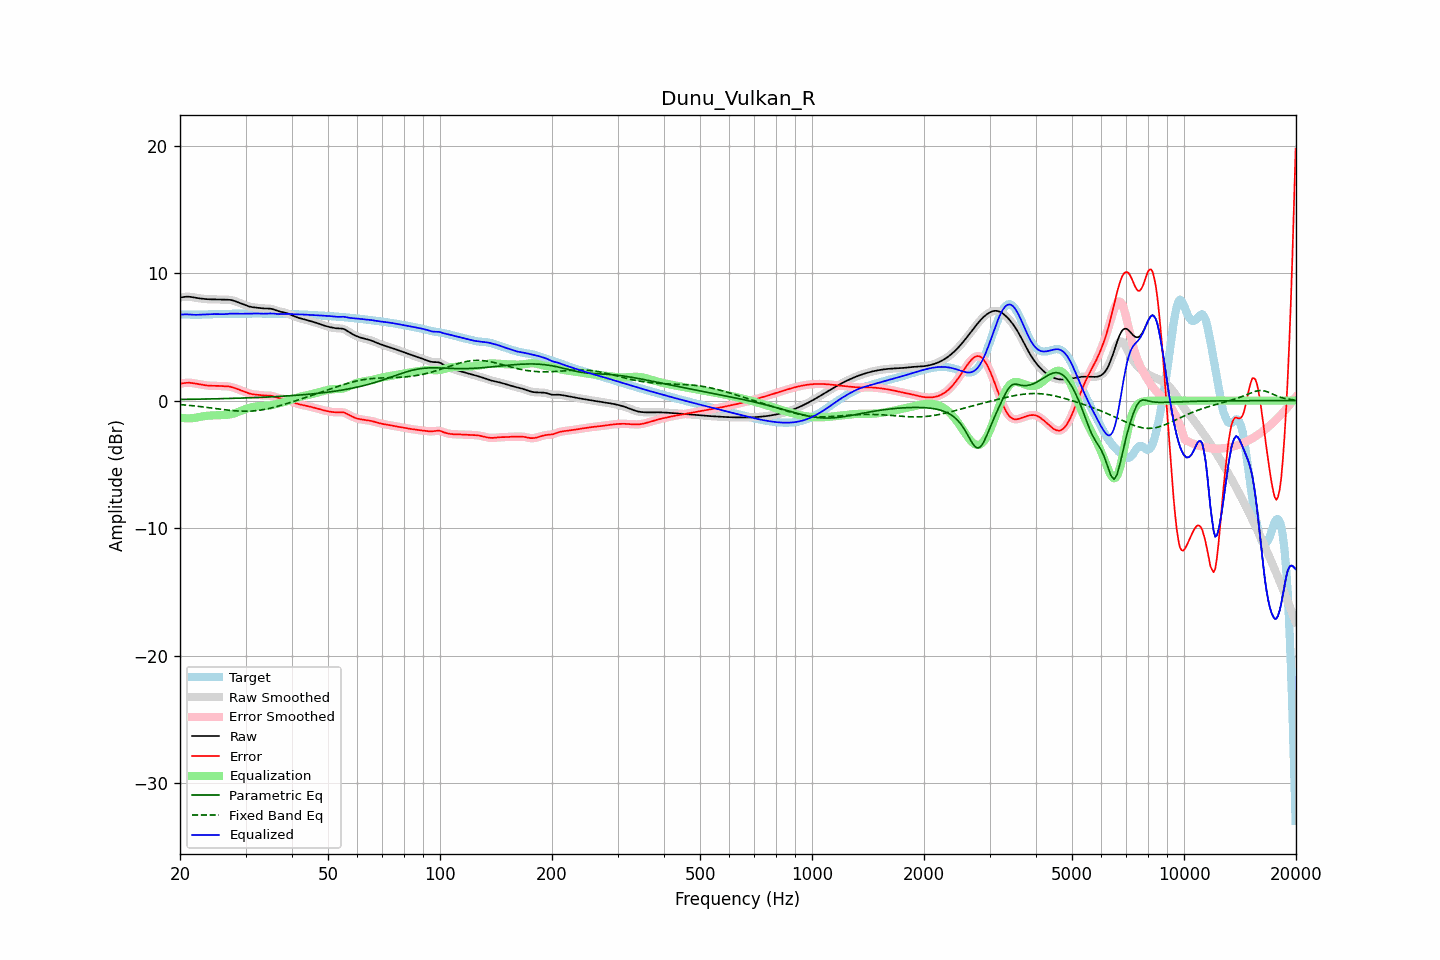

Data behind this chart, as committed beside it:
frequency, raw, error, smoothed, error_smoothed, equalization, parametric_eq, fixed_band_eq, equalized_raw, equalized_smoothed, target
20.00, 8.09, 1.33, 8.08, 1.33, -1.33, 0.09, -0.31, 6.75, 6.75, 6.76
20.20, 8.11, 1.35, 8.11, 1.35, -1.35, 0.09, -0.32, 6.75, 6.76, 6.76
20.40, 8.12, 1.36, 8.13, 1.37, -1.37, 0.09, -0.33, 6.75, 6.76, 6.76
20.61, 8.14, 1.38, 8.14, 1.38, -1.38, 0.10, -0.34, 6.76, 6.76, 6.76
20.81, 8.15, 1.40, 8.15, 1.40, -1.39, 0.10, -0.35, 6.76, 6.76, 6.76
21.02, 8.15, 1.40, 8.15, 1.40, -1.39, 0.10, -0.37, 6.76, 6.76, 6.75
21.23, 8.14, 1.40, 8.14, 1.40, -1.39, 0.10, -0.38, 6.75, 6.75, 6.74
21.44, 8.13, 1.39, 8.12, 1.39, -1.38, 0.10, -0.39, 6.74, 6.74, 6.74
21.66, 8.10, 1.37, 8.10, 1.37, -1.37, 0.11, -0.40, 6.73, 6.73, 6.73
21.87, 8.08, 1.35, 8.08, 1.35, -1.35, 0.11, -0.42, 6.73, 6.73, 6.73
22.09, 8.06, 1.33, 8.06, 1.33, -1.33, 0.11, -0.43, 6.73, 6.73, 6.73
22.31, 8.04, 1.31, 8.04, 1.31, -1.31, 0.11, -0.45, 6.73, 6.73, 6.73
22.54, 8.02, 1.29, 8.02, 1.29, -1.29, 0.11, -0.46, 6.74, 6.74, 6.74
22.76, 8.00, 1.26, 8.00, 1.26, -1.26, 0.12, -0.47, 6.74, 6.74, 6.74
22.99, 7.99, 1.24, 7.99, 1.24, -1.24, 0.12, -0.49, 6.75, 6.75, 6.75
23.22, 7.97, 1.22, 7.97, 1.22, -1.22, 0.12, -0.51, 6.75, 6.75, 6.76
23.45, 7.96, 1.20, 7.96, 1.20, -1.20, 0.12, -0.52, 6.76, 6.76, 6.76
23.69, 7.95, 1.18, 7.95, 1.18, -1.19, 0.13, -0.54, 6.76, 6.76, 6.77
23.92, 7.95, 1.17, 7.95, 1.17, -1.18, 0.13, -0.55, 6.77, 6.77, 6.77
24.16, 7.94, 1.17, 7.94, 1.17, -1.17, 0.13, -0.57, 6.77, 6.78, 6.78
24.40, 7.94, 1.16, 7.94, 1.16, -1.16, 0.14, -0.59, 6.78, 6.78, 6.78
24.65, 7.94, 1.16, 7.94, 1.16, -1.16, 0.14, -0.60, 6.79, 6.78, 6.78
24.89, 7.94, 1.16, 7.94, 1.16, -1.16, 0.14, -0.62, 6.79, 6.79, 6.78
25.14, 7.94, 1.16, 7.94, 1.16, -1.15, 0.14, -0.64, 6.79, 6.78, 6.78
25.39, 7.93, 1.15, 7.93, 1.15, -1.15, 0.15, -0.65, 6.78, 6.78, 6.78
25.65, 7.93, 1.15, 7.93, 1.15, -1.15, 0.15, -0.67, 6.78, 6.78, 6.78
25.91, 7.92, 1.14, 7.92, 1.14, -1.15, 0.15, -0.69, 6.77, 6.77, 6.78
26.16, 7.92, 1.14, 7.92, 1.14, -1.14, 0.16, -0.70, 6.77, 6.78, 6.78
26.43, 7.91, 1.13, 7.91, 1.13, -1.13, 0.16, -0.72, 6.78, 6.78, 6.78
26.69, 7.91, 1.12, 7.91, 1.12, -1.12, 0.16, -0.73, 6.79, 6.79, 6.79
26.96, 7.91, 1.11, 7.91, 1.11, -1.11, 0.17, -0.75, 6.80, 6.80, 6.80
27.23, 7.90, 1.09, 7.90, 1.09, -1.08, 0.17, -0.76, 6.82, 6.81, 6.81
27.50, 7.88, 1.07, 7.88, 1.07, -1.06, 0.17, -0.78, 6.82, 6.82, 6.81
27.77, 7.85, 1.03, 7.85, 1.03, -1.03, 0.18, -0.79, 6.82, 6.82, 6.82
28.05, 7.81, 0.99, 7.81, 0.99, -0.99, 0.18, -0.80, 6.82, 6.82, 6.82
28.33, 7.76, 0.94, 7.76, 0.94, -0.95, 0.19, -0.81, 6.82, 6.82, 6.82
28.62, 7.71, 0.89, 7.71, 0.89, -0.90, 0.19, -0.82, 6.81, 6.81, 6.82
28.90, 7.66, 0.85, 7.66, 0.85, -0.85, 0.19, -0.82, 6.81, 6.81, 6.81
29.19, 7.61, 0.80, 7.61, 0.80, -0.80, 0.20, -0.83, 6.81, 6.81, 6.81
29.48, 7.56, 0.75, 7.56, 0.75, -0.75, 0.20, -0.83, 6.81, 6.81, 6.81
29.78, 7.51, 0.71, 7.51, 0.70, -0.70, 0.21, -0.84, 6.81, 6.81, 6.81
30.08, 7.47, 0.66, 7.46, 0.66, -0.65, 0.21, -0.84, 6.81, 6.81, 6.81
30.38, 7.42, 0.61, 7.42, 0.61, -0.61, 0.21, -0.83, 6.81, 6.81, 6.81
30.68, 7.38, 0.56, 7.38, 0.57, -0.57, 0.22, -0.83, 6.81, 6.81, 6.82
30.99, 7.35, 0.53, 7.35, 0.53, -0.54, 0.22, -0.82, 6.81, 6.81, 6.82
31.30, 7.33, 0.50, 7.33, 0.50, -0.51, 0.23, -0.82, 6.82, 6.82, 6.83
31.61, 7.31, 0.48, 7.31, 0.48, -0.49, 0.23, -0.81, 6.83, 6.83, 6.83
31.93, 7.30, 0.47, 7.30, 0.47, -0.47, 0.24, -0.79, 6.83, 6.83, 6.83
32.24, 7.28, 0.46, 7.28, 0.46, -0.45, 0.24, -0.78, 6.83, 6.83, 6.83
32.57, 7.27, 0.44, 7.27, 0.44, -0.44, 0.25, -0.76, 6.83, 6.83, 6.83
32.89, 7.25, 0.43, 7.25, 0.43, -0.43, 0.25, -0.74, 6.82, 6.82, 6.82
33.22, 7.24, 0.41, 7.24, 0.41, -0.42, 0.26, -0.72, 6.82, 6.82, 6.82
33.55, 7.23, 0.40, 7.23, 0.41, -0.42, 0.27, -0.70, 6.81, 6.81, 6.82
33.89, 7.23, 0.40, 7.23, 0.40, -0.41, 0.27, -0.68, 6.81, 6.81, 6.82
34.23, 7.22, 0.40, 7.23, 0.41, -0.40, 0.28, -0.65, 6.82, 6.82, 6.82
34.57, 7.22, 0.40, 7.22, 0.40, -0.39, 0.28, -0.62, 6.83, 6.83, 6.82
34.92, 7.21, 0.40, 7.21, 0.39, -0.38, 0.29, -0.60, 6.84, 6.84, 6.82
35.27, 7.19, 0.37, 7.19, 0.37, -0.35, 0.30, -0.57, 6.84, 6.84, 6.82
35.62, 7.16, 0.34, 7.15, 0.34, -0.33, 0.30, -0.53, 6.83, 6.83, 6.82
35.97, 7.11, 0.30, 7.11, 0.30, -0.30, 0.31, -0.50, 6.81, 6.81, 6.82
... 635 more rows
